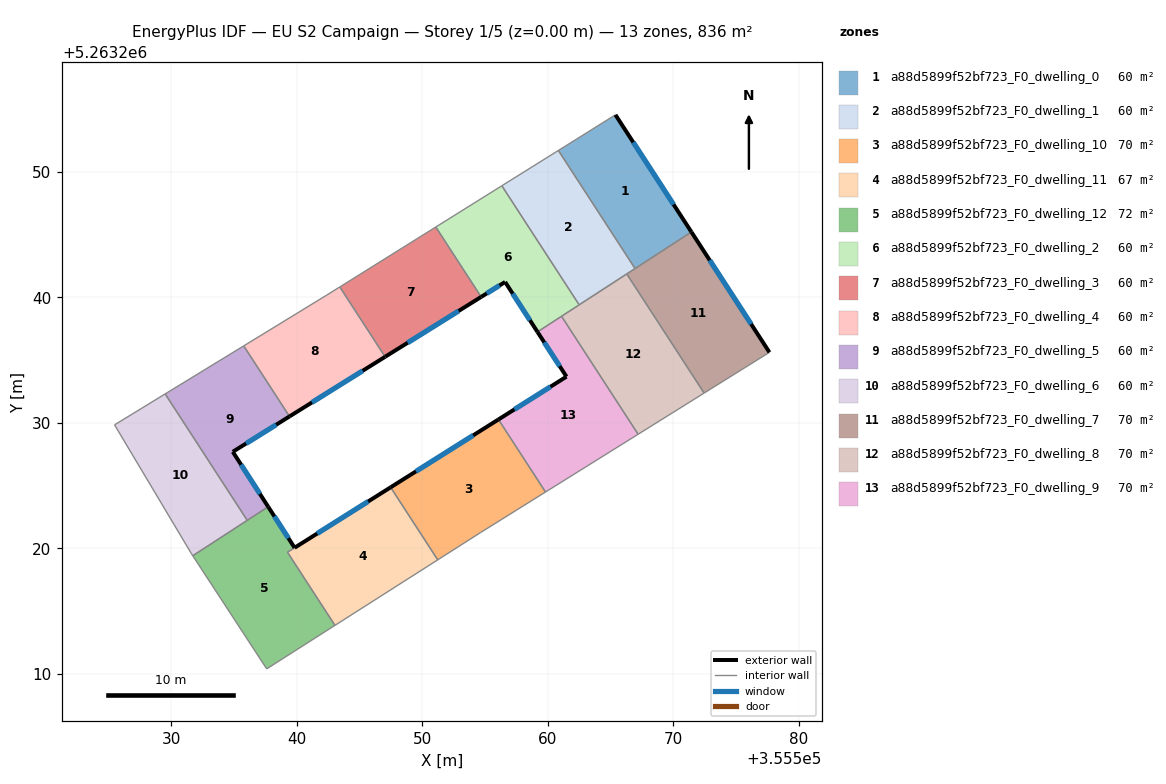
=== STOREY PLAN SPEC (per zone: floor XY polygon, exterior-wall plan segments, windows/doors) ===
zone 1: a88d5899f52bf723_F0_dwelling_0  (59.7 m²)
  floor: (355565.38, 5263254.52) (355571.43, 5263245.20) (355566.94, 5263242.29) (355560.84, 5263251.68)
  exterior wall: (355571.43, 5263245.20) – (355565.38, 5263254.52)  [11.1 m]
    window: (355570.01, 5263247.39) – (355566.80, 5263252.33)  [9.4 m²]
  interior walls: 3
zone 2: a88d5899f52bf723_F0_dwelling_1  (59.7 m²)
  floor: (355560.84, 5263251.68) (355566.94, 5263242.29) (355562.49, 5263239.40) (355556.34, 5263248.88)
  interior walls: 5
zone 3: a88d5899f52bf723_F0_dwelling_10  (69.7 m²)
  floor: (355556.07, 5263230.27) (355559.81, 5263224.50) (355554.63, 5263221.26) (355551.23, 5263219.10) (355547.48, 5263224.87)
  exterior wall: (355556.07, 5263230.27) – (355547.48, 5263224.87)  [10.1 m]
    window: (355554.05, 5263229.00) – (355549.50, 5263226.14)  [8.6 m²]
  interior walls: 4
zone 4: a88d5899f52bf723_F0_dwelling_11  (67.1 m²)
  floor: (355547.48, 5263224.87) (355551.23, 5263219.10) (355543.05, 5263213.88) (355539.27, 5263219.70)
  exterior wall: (355547.48, 5263224.87) – (355539.84, 5263220.06)  [9.0 m]
    window: (355545.69, 5263223.74) – (355541.63, 5263221.19)  [7.6 m²]
  interior walls: 4
zone 5: a88d5899f52bf723_F0_dwelling_12  (72.3 m²)
  floor: (355539.84, 5263220.06) (355539.27, 5263219.70) (355543.05, 5263213.88) (355537.62, 5263210.42) (355531.73, 5263219.42) (355537.74, 5263223.32)
  exterior wall: (355539.84, 5263220.06) – (355537.74, 5263223.32)  [3.9 m]
    window: (355539.34, 5263220.82) – (355538.23, 5263222.56)  [3.3 m²]
  interior walls: 6
zone 6: a88d5899f52bf723_F0_dwelling_2  (59.7 m²)
  floor: (355556.34, 5263248.88) (355562.49, 5263239.40) (355559.17, 5263237.24) (355556.60, 5263241.22) (355554.69, 5263240.03) (355551.08, 5263245.59)
  exterior wall: (355556.60, 5263241.22) – (355559.17, 5263237.24)  [4.7 m]
    window: (355557.20, 5263240.28) – (355558.57, 5263238.17)  [4.0 m²]
  exterior wall: (355554.69, 5263240.03) – (355556.60, 5263241.22)  [2.2 m]
    window: (355555.14, 5263240.31) – (355556.15, 5263240.94)  [1.9 m²]
  interior walls: 5
zone 7: a88d5899f52bf723_F0_dwelling_3  (59.7 m²)
  floor: (355551.08, 5263245.59) (355554.69, 5263240.03) (355547.05, 5263235.26) (355543.44, 5263240.82)
  exterior wall: (355547.05, 5263235.26) – (355554.69, 5263240.03)  [9.0 m]
    window: (355548.84, 5263236.38) – (355552.89, 5263238.91)  [7.6 m²]
  interior walls: 3
zone 8: a88d5899f52bf723_F0_dwelling_4  (59.7 m²)
  floor: (355543.44, 5263240.82) (355547.05, 5263235.26) (355539.43, 5263230.51) (355535.79, 5263236.13) (355542.39, 5263240.17)
  exterior wall: (355539.43, 5263230.51) – (355547.05, 5263235.26)  [9.0 m]
    window: (355541.22, 5263231.63) – (355545.26, 5263234.15)  [7.6 m²]
  interior walls: 4
zone 9: a88d5899f52bf723_F0_dwelling_5  (59.7 m²)
  floor: (355535.79, 5263236.13) (355539.43, 5263230.51) (355534.92, 5263227.70) (355537.74, 5263223.32) (355536.07, 5263222.24) (355529.53, 5263232.30)
  exterior wall: (355537.74, 5263223.32) – (355534.92, 5263227.70)  [5.2 m]
    window: (355537.07, 5263224.35) – (355535.58, 5263226.67)  [4.4 m²]
  exterior wall: (355534.92, 5263227.70) – (355539.43, 5263230.51)  [5.3 m]
    window: (355535.98, 5263228.36) – (355538.37, 5263229.85)  [4.5 m²]
  interior walls: 4
zone 10: a88d5899f52bf723_F0_dwelling_6  (59.7 m²)
  floor: (355529.53, 5263232.30) (355536.07, 5263222.24) (355531.73, 5263219.42) (355531.62, 5263219.59) (355525.51, 5263229.84)
  interior walls: 5
zone 11: a88d5899f52bf723_F0_dwelling_7  (69.7 m²)
  floor: (355571.43, 5263245.20) (355577.64, 5263235.62) (355572.44, 5263232.37) (355566.28, 5263241.86)
  exterior wall: (355577.64, 5263235.62) – (355571.43, 5263245.20)  [11.4 m]
    window: (355576.18, 5263237.87) – (355572.88, 5263242.95)  [9.6 m²]
  interior walls: 4
zone 12: a88d5899f52bf723_F0_dwelling_8  (69.7 m²)
  floor: (355566.28, 5263241.86) (355572.44, 5263232.37) (355567.18, 5263229.09) (355561.09, 5263238.48)
  interior walls: 5
zone 13: a88d5899f52bf723_F0_dwelling_9  (69.7 m²)
  floor: (355561.09, 5263238.48) (355567.18, 5263229.09) (355559.81, 5263224.50) (355556.07, 5263230.27) (355561.48, 5263233.68) (355559.17, 5263237.24)
  exterior wall: (355561.48, 5263233.68) – (355556.07, 5263230.27)  [6.4 m]
    window: (355560.21, 5263232.88) – (355557.34, 5263231.07)  [5.4 m²]
  exterior wall: (355559.17, 5263237.24) – (355561.48, 5263233.68)  [4.2 m]
    window: (355559.72, 5263236.40) – (355560.94, 5263234.52)  [3.6 m²]
  interior walls: 4

=== DERIVED (storey summary) ===
Building: EU S2 Campaign
Storey: 1 of 5  (floor level z = 0.00 m)
Storey gross floor area: 836.1 m²
Zones on this storey: 13
  - a88d5899f52bf723_F0_dwelling_0: floor 59.7 m²; exterior wall 11.1 m (33.3 m²); 1 window(s) 9.4 m²; WWR 28.1%
  - a88d5899f52bf723_F0_dwelling_1: floor 59.7 m²
  - a88d5899f52bf723_F0_dwelling_10: floor 69.7 m²; exterior wall 10.1 m (30.4 m²); 1 window(s) 8.6 m²; WWR 28.1%
  - a88d5899f52bf723_F0_dwelling_11: floor 67.1 m²; exterior wall 9.0 m (27.1 m²); 1 window(s) 7.6 m²; WWR 28.1%
  - a88d5899f52bf723_F0_dwelling_12: floor 72.3 m²; exterior wall 3.9 m (11.6 m²); 1 window(s) 3.3 m²; WWR 28.1%
  - a88d5899f52bf723_F0_dwelling_2: floor 59.7 m²; exterior wall 7.0 m (21.0 m²); 2 window(s) 5.9 m²; WWR 28.1%
  - a88d5899f52bf723_F0_dwelling_3: floor 59.7 m²; exterior wall 9.0 m (27.0 m²); 1 window(s) 7.6 m²; WWR 28.1%
  - a88d5899f52bf723_F0_dwelling_4: floor 59.7 m²; exterior wall 9.0 m (26.9 m²); 1 window(s) 7.6 m²; WWR 28.1%
  - a88d5899f52bf723_F0_dwelling_5: floor 59.7 m²; exterior wall 10.5 m (31.6 m²); 2 window(s) 8.9 m²; WWR 28.1%
  - a88d5899f52bf723_F0_dwelling_6: floor 59.7 m²
  - a88d5899f52bf723_F0_dwelling_7: floor 69.7 m²; exterior wall 11.4 m (34.3 m²); 1 window(s) 9.6 m²; WWR 28.1%
  - a88d5899f52bf723_F0_dwelling_8: floor 69.7 m²
  - a88d5899f52bf723_F0_dwelling_9: floor 69.7 m²; exterior wall 10.6 m (31.9 m²); 2 window(s) 9.0 m²; WWR 28.1%
Zone adjacency (shared interzone walls):
  - a88d5899f52bf723_F0_dwelling_0 ↔ a88d5899f52bf723_F0_dwelling_1
  - a88d5899f52bf723_F0_dwelling_0 ↔ a88d5899f52bf723_F0_dwelling_7
  - a88d5899f52bf723_F0_dwelling_1 ↔ a88d5899f52bf723_F0_dwelling_2
  - a88d5899f52bf723_F0_dwelling_1 ↔ a88d5899f52bf723_F0_dwelling_7
  - a88d5899f52bf723_F0_dwelling_1 ↔ a88d5899f52bf723_F0_dwelling_8
  - a88d5899f52bf723_F0_dwelling_10 ↔ a88d5899f52bf723_F0_dwelling_11
  - a88d5899f52bf723_F0_dwelling_10 ↔ a88d5899f52bf723_F0_dwelling_9
  - a88d5899f52bf723_F0_dwelling_11 ↔ a88d5899f52bf723_F0_dwelling_12
  - a88d5899f52bf723_F0_dwelling_12 ↔ a88d5899f52bf723_F0_dwelling_5
  - a88d5899f52bf723_F0_dwelling_12 ↔ a88d5899f52bf723_F0_dwelling_6
  - a88d5899f52bf723_F0_dwelling_2 ↔ a88d5899f52bf723_F0_dwelling_3
  - a88d5899f52bf723_F0_dwelling_2 ↔ a88d5899f52bf723_F0_dwelling_8
  - a88d5899f52bf723_F0_dwelling_2 ↔ a88d5899f52bf723_F0_dwelling_9
  - a88d5899f52bf723_F0_dwelling_3 ↔ a88d5899f52bf723_F0_dwelling_4
  - a88d5899f52bf723_F0_dwelling_4 ↔ a88d5899f52bf723_F0_dwelling_5
  - a88d5899f52bf723_F0_dwelling_5 ↔ a88d5899f52bf723_F0_dwelling_6
  - a88d5899f52bf723_F0_dwelling_7 ↔ a88d5899f52bf723_F0_dwelling_8
  - a88d5899f52bf723_F0_dwelling_8 ↔ a88d5899f52bf723_F0_dwelling_9